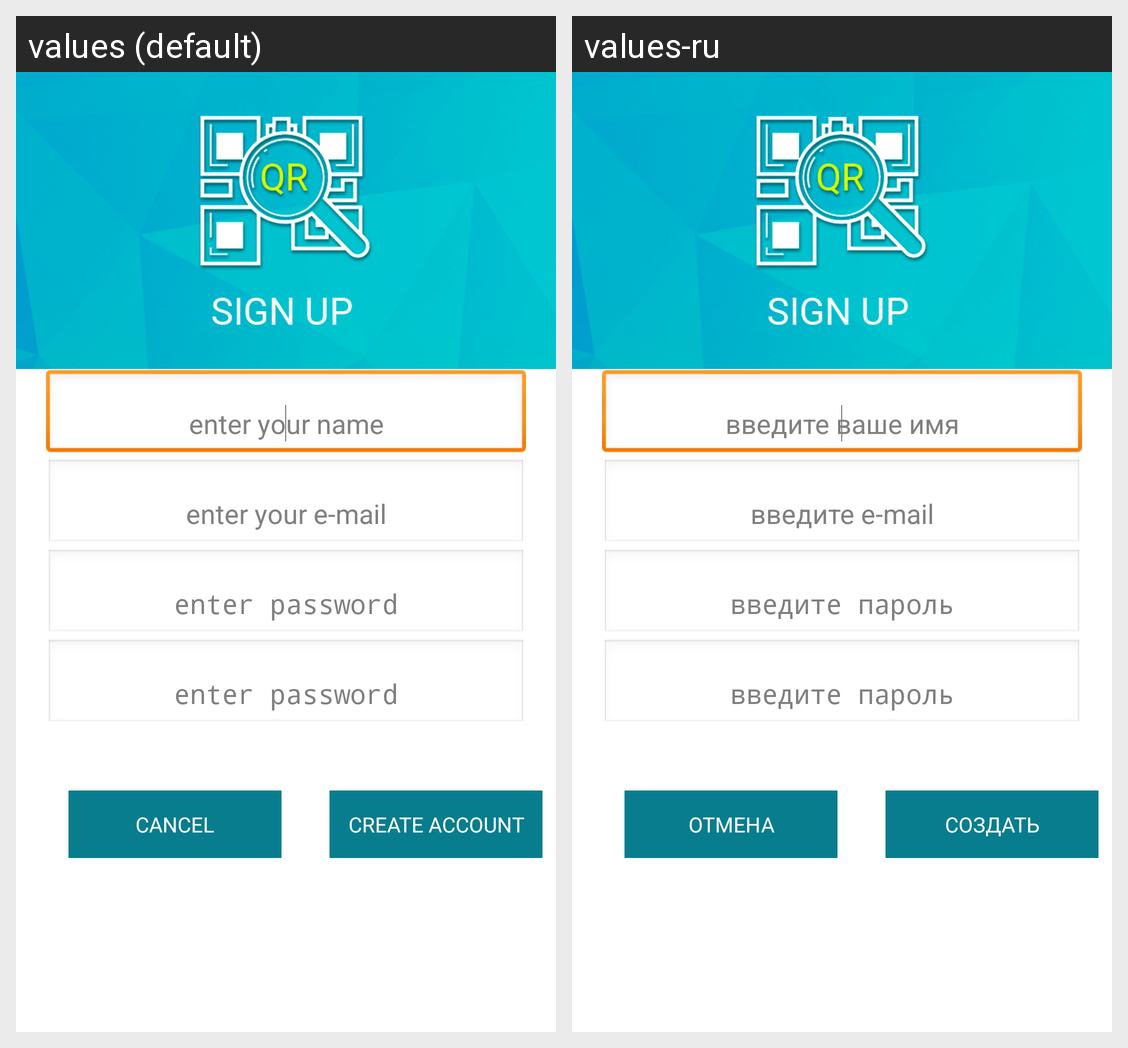

The Android screen above is rendered under two locales of the same app. Produce the string resources it draws, with the default and per-locale values.
Android screen res/layout/activity_sign_up.xml rendered under 2 locales, left to right: values (default), values-ru. Device: Nexus 5 (rendered at 1080×1920; each locale shown at half size, 540×960, under a caption strip naming it); theme AppBaseTheme.
Strings drawn on this screen, with the default value and each locale's value (text and hints the layout hard-codes, and strings that could not be matched under every locale, appear in the picture but are not listed):

sign_up_enter_name
  values: enter your name
  values-ru: введите ваше имя

sign_up_enter_email
  values: enter your e-mail
  values-ru: введите e-mail

sign_up_password
  values: enter password
  values-ru: введите пароль

sign_up_cancel
  values: CANCEL
  values-ru: ОТМЕНА

sign_up_create
  values: CREATE ACCOUNT
  values-ru: СОЗДАТЬ
